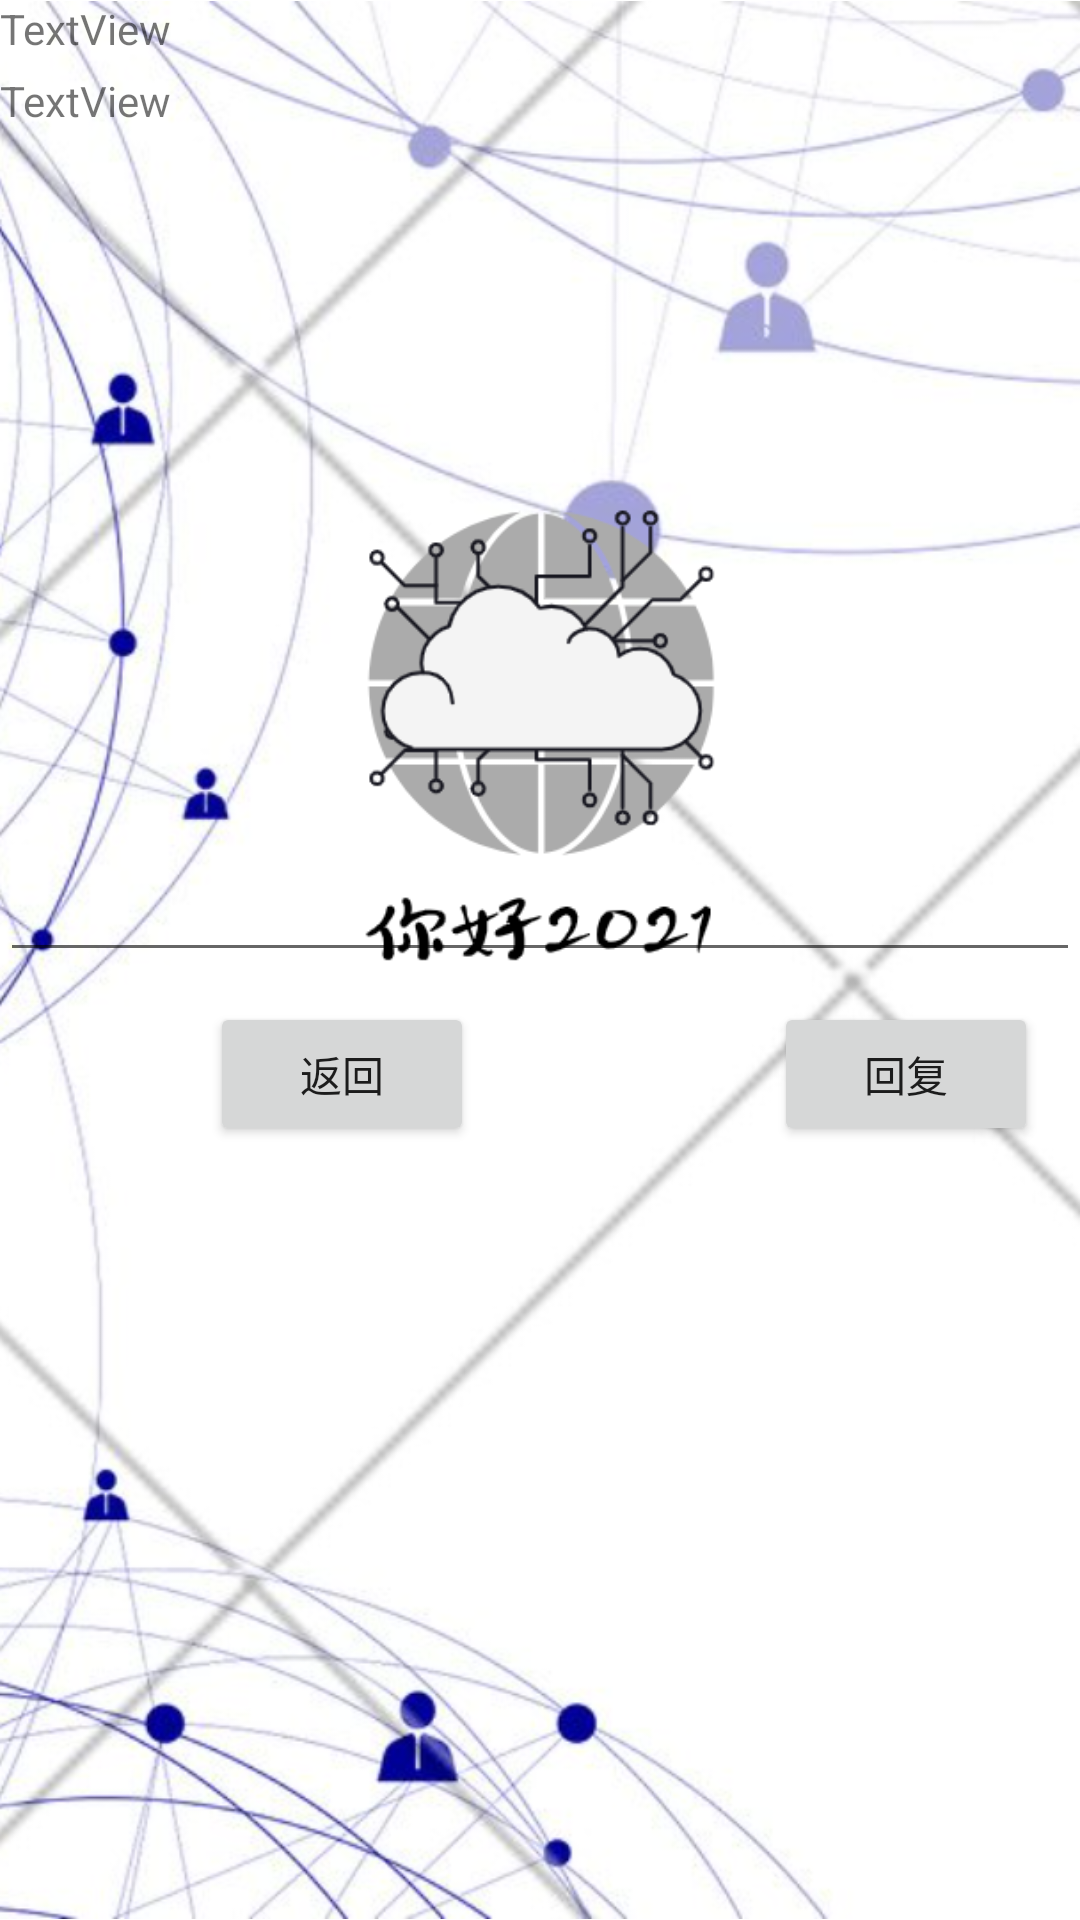

Write the Android layout XML for this screen, with the resource values it uses.
<!-- AndroidManifest.xml: application theme Theme.Shared_IoT_Client -->
<!-- res/layout/activity__reply__msg.xml -->
<?xml version="1.0" encoding="utf-8"?>
<RelativeLayout xmlns:android="http://schemas.android.com/apk/res/android"
    xmlns:app="http://schemas.android.com/apk/res-auto"
    xmlns:tools="http://schemas.android.com/tools"
    android:layout_width="match_parent"
    android:layout_height="match_parent"
    tools:context=".Activity_Reply_Msg">

    <ImageView
        android:id="@+id/imageView10"
        android:layout_width="match_parent"
        android:layout_height="match_parent"
        app:srcCompat="@drawable/picture"
        android:contentDescription="@string/todo" />

    <LinearLayout
        android:layout_width="match_parent"
        android:layout_height="match_parent"
        android:orientation="vertical">

        <TextView
            android:id="@+id/text_msgfrom"
            android:layout_width="match_parent"
            android:layout_height="wrap_content"
            android:text="TextView" />

        <TextView
            android:id="@+id/text_msgdata"
            android:layout_width="300dp"
            android:layout_height="150dp"
            android:layout_marginTop="5dp"
            android:singleLine="false"
            android:ellipsize="none"
            android:maxLines="5"
            android:inputType="textMultiLine"
            android:text="TextView" />

        <EditText
            android:id="@+id/edit_msgreply"
            android:layout_width="match_parent"
            android:layout_height="150dp"
            android:ems="10"
            android:gravity="start|top"
            android:inputType="textMultiLine"
            android:autofillHints=""
            tools:ignore="LabelFor" />

        <LinearLayout
            android:layout_width="wrap_content"
            android:layout_height="wrap_content"
            android:layout_marginTop="10dp"
            android:orientation="horizontal">

            <Button
                android:id="@+id/btn_rmback"
                android:layout_width="wrap_content"
                android:layout_height="wrap_content"
                android:layout_marginStart="70dp"
                android:layout_marginRight="25dp"
                android:layout_weight="1"
                android:text="@string/btn_cancel"
                tools:ignore="ButtonStyle" />

            <Button
                android:id="@+id/btn_reply"
                android:layout_width="wrap_content"
                android:layout_height="wrap_content"
                android:layout_marginLeft="100dp"
                android:layout_weight="1"
                android:text="@string/btn_reply"
                tools:ignore="ButtonStyle" />
        </LinearLayout>
    </LinearLayout>
</RelativeLayout>
<!-- resources referenced by this layout -->
<resources>
  <!-- drawable picture: png bitmap (drawable, 443713 bytes) -->
  <string name="btn_cancel">返回</string>
  <string name="btn_reply">回复</string>
  <string name="todo">TODO</string>
  <style name="Theme.Shared_IoT_Client" parent="Theme.MaterialComponents.DayNight.DarkActionBar">
          
          <item name="colorPrimary">@color/purple_500</item>
          <item name="colorPrimaryVariant">@color/purple_700</item>
          <item name="colorOnPrimary">@color/white</item>
          
          <item name="colorSecondary">@color/teal_200</item>
          <item name="colorSecondaryVariant">@color/teal_700</item>
          <item name="colorOnSecondary">@color/black</item>
          
          <item name="android:statusBarColor" tools:targetApi="l">?attr/colorPrimaryVariant</item>
          
      </style>
  <!-- not gathered from this repository: default colours our renderer supplied (Android Studio template values) -->
  <color name="purple_500">#FF6200EE</color>
  <color name="purple_700">#FF3700B3</color>
  <color name="teal_200">#FF03DAC5</color>
  <color name="teal_700">#FF018786</color>
  <color name="black">#FF000000</color>
  <color name="white">#FFFFFFFF</color>
</resources>
